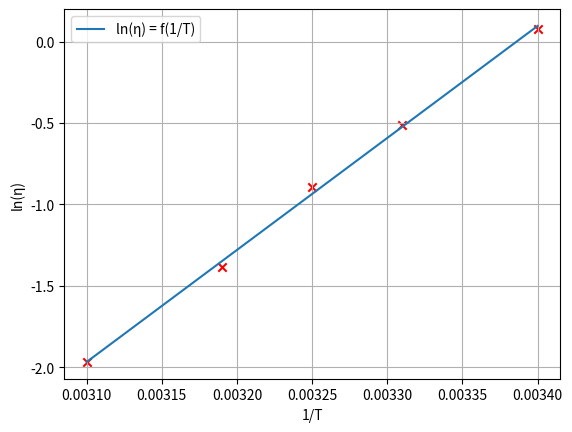

Write Python code to recreate this figure.
import matplotlib.pyplot as plt
import numpy as np


x = np.array([0.0034, 0.00331, 0.00325, 0.00319, 0.0031])
# x0 = np.array([0, 1, 2, 3, 4, 5])
# y1 = np.array([3218.2, 6459, 9686, 12908, 16116.7])
y2 = np.array([0.07696, -0.51083, -0.8916, -1.38629, -1.96611])
# y3 = np.array([4242.7, 8529.7, 12737.3, 16990.7, 21211.7])
y = [y2]
p = []
for i in range(1):
    z = np.polyfit(x, y[i], 1)
    print(i, '  ', z)
    p.append(np.poly1d(z))
# plt.plot(x0, p[0](x0), color='r', label='Медь, ×, y = 3224.6x + 3.8')
# plt.scatter(x, y[0], marker='x')
plt.plot(x, p[0](x), label='ln(η) = f(1/T)')
plt.scatter(x, y[0], marker='x', color='r')
# plt.plot(x0, p[2](x0), color='g', label='Дюраль, ■, y = 4239.9x + 22.7')
# plt.scatter(x, y[2], marker='s')
plt.grid()
plt.xlabel('1/T')
plt.ylabel('ln(η)')
plt.legend()
plt.show()
